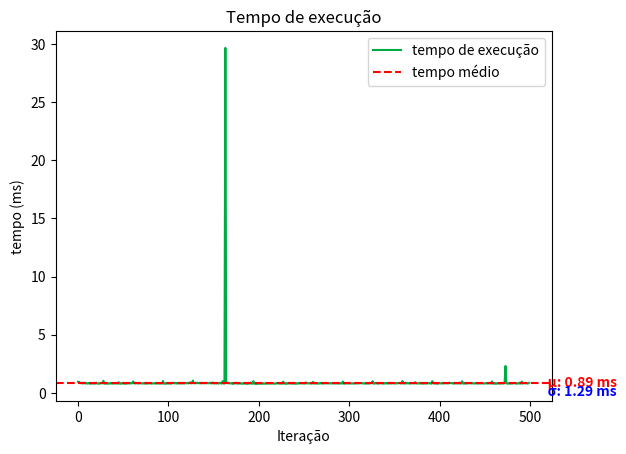
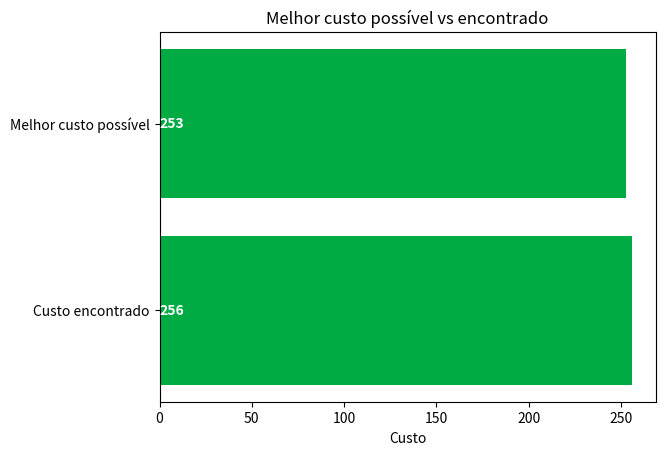

Write Python code to recreate these figures, in order.
import numpy as np
import networkx as nx
import matplotlib.pyplot as plt
import time

def tsp_2opt(distances, initialRoute):
    # Inicialização
    n = len(distances)
    best_route = initialRoute  # Rota inicial: gerada pelo christophides
    improvement = True
    def calculate_total_distance(route):
        # Calcula a distância total de uma rota
        return sum(distances[route[i], route[i+1]] for i in range(n-1)) + distances[route[n-1], route[0]]

    def two_opt_swap(route, i, k):
        # Realiza a troca 2-Opt entre os índices i e k da rota
        new_route = np.copy(route)
        new_route[i:k+1] = route[i:k+1][::-1]
        return new_route

    best_distance = calculate_total_distance(best_route)
    while improvement:
        improvement = False
        for i in range(1, n - 2):
            for k in range(i + 1, n - 1):
                new_route = two_opt_swap(best_route, i, k)
                new_distance = calculate_total_distance(new_route)
                if new_distance < best_distance:
                    best_route = new_route
                    best_distance = new_distance
                    improvement = True

    return best_route, best_distance

def tsp_christofides(distances):
    # Obter as dimensões da matriz
    num_vertices = len(distances)

    # Converter a matriz de adjacência em uma lista de arestas
    edges = []
    for i in range(num_vertices):
        for j in range(i+1, num_vertices):
            edges.append((i, j, distances[i][j]))

    # Criar um grafo a partir das arestas
    graph = nx.Graph()
    graph.add_weighted_edges_from(edges)

    # Construir uma árvore geradora mínima usando o algoritmo de Prim
    mst = nx.minimum_spanning_tree(graph)

    # Obter os vértices de grau ímpar na árvore geradora mínima
    odd_vertices = [v for v, degree in mst.degree() if degree % 2 != 0]

    # Adicionar arestas de peso mínimo para formar um emparelhamento perfeito mínimo
    odd_graph = nx.subgraph(graph, odd_vertices)
    min_weight_matching = nx.max_weight_matching(odd_graph)

    # Combinar a árvore geradora mínima e o emparelhamento perfeito mínimo
    combined_graph = nx.MultiGraph(mst)
    for edge in min_weight_matching:
        combined_graph.add_edge(*edge)

    # Calcular um circuito euleriano no grafo combinado
    eulerian_circuit = list(nx.eulerian_circuit(combined_graph))

    # Converter o circuito euleriano em uma lista de vértices visitados
    visited_vertices = [eulerian_circuit[0][0]]
    for edge in eulerian_circuit:
        visited_vertices.append(edge[1])

    # Remover vértices duplicados para obter o caminho do TSP aproximado
    tsp_path = list(dict.fromkeys(visited_vertices))

    # Calcular o custo total do caminho do TSP
    total_cost = sum(distances[tsp_path[i-1]][tsp_path[i]] for i in range(len(tsp_path)))

    return tsp_path, total_cost


distances = np.array([
    [0, 29, 20, 21, 16, 31, 100, 12, 4, 31, 18],
    [29, 0, 15, 29, 28, 40, 72, 21, 29, 41, 12],
    [20, 15, 0, 15, 14, 25, 81, 9, 23, 27, 13],
    [21, 29, 15, 0, 4, 12, 92, 12, 25, 13, 25],
    [16, 28, 14, 4, 0, 16, 94, 9, 20, 16, 22],
    [31, 40, 25, 12, 16, 0, 95, 24, 36, 3, 37],
    [100, 72, 81, 92, 94, 95, 0, 90, 101, 99, 84],
    [12, 21, 9, 12, 9, 24, 90, 0, 15, 25, 13],
    [4, 29, 23, 25, 20, 36, 101, 15, 0, 35, 18],
    [31, 41, 27, 13, 16, 3, 99, 25, 35, 0, 38],
    [18, 12, 13, 25, 22, 37, 84, 13, 18, 38, 0]
])
best_cost = 253

chr_path, cost_single = tsp_christofides(distances)
opt_path, total_cost = tsp_2opt(distances, chr_path)

print("christofides cost: ", chr_path, cost_single)
print("total cost: ", opt_path, total_cost)

num_iterations = 500


# Listas para armazenar os tempos e custos encontrados
execution_times = []
total_costs = []

# Executar o algoritmo e medir o tempo para cada iteração
for _ in range(num_iterations):
    start_time = time.time()

    chr_path, _ = tsp_christofides(distances)
    opt_path, total_cost = tsp_2opt(distances, chr_path)

    execution_time = time.time() - start_time

    execution_times.append(execution_time * 1000)
    total_costs.append(total_cost)

# Calcular a média de tempo e custo
average_time = np.mean(execution_times)
average_cost = np.mean(total_costs)
std_deviation = np.std(execution_times)

# Plotar gráfico de linhas para tempos de execução
plt.plot(range(num_iterations), execution_times, label='tempo de execução', color='#00ab44')
plt.axhline(y=average_time, color='red', linestyle='--', label='tempo médio')
plt.text(num_iterations + 2, average_time, f'     μ: {average_time:.2f} ms', color='r', va='center', fontweight='bold')
plt.text(num_iterations + 2, average_time - 0.6 * std_deviation, f'     σ: {std_deviation:.2f} ms', color='b', va='center', fontweight='bold')
plt.xlabel('Iteração')
plt.ylabel('tempo (ms)')
plt.title('Tempo de execução')
plt.legend()
plt.show()


# Plotar gráfico de barras horizontais para custos totais
plt.barh(['Custo encontrado', 'Melhor custo possível'], [average_cost, best_cost], color="#00ab44")
plt.xlabel('Custo')
plt.title('Melhor custo possível vs encontrado')

# Adicionar os valores das barras ao gráfico
for i, v in enumerate([average_cost, best_cost]):
    plt.text(0, i, str(int(v)), color='white', va='center', fontweight='bold')

plt.show()
